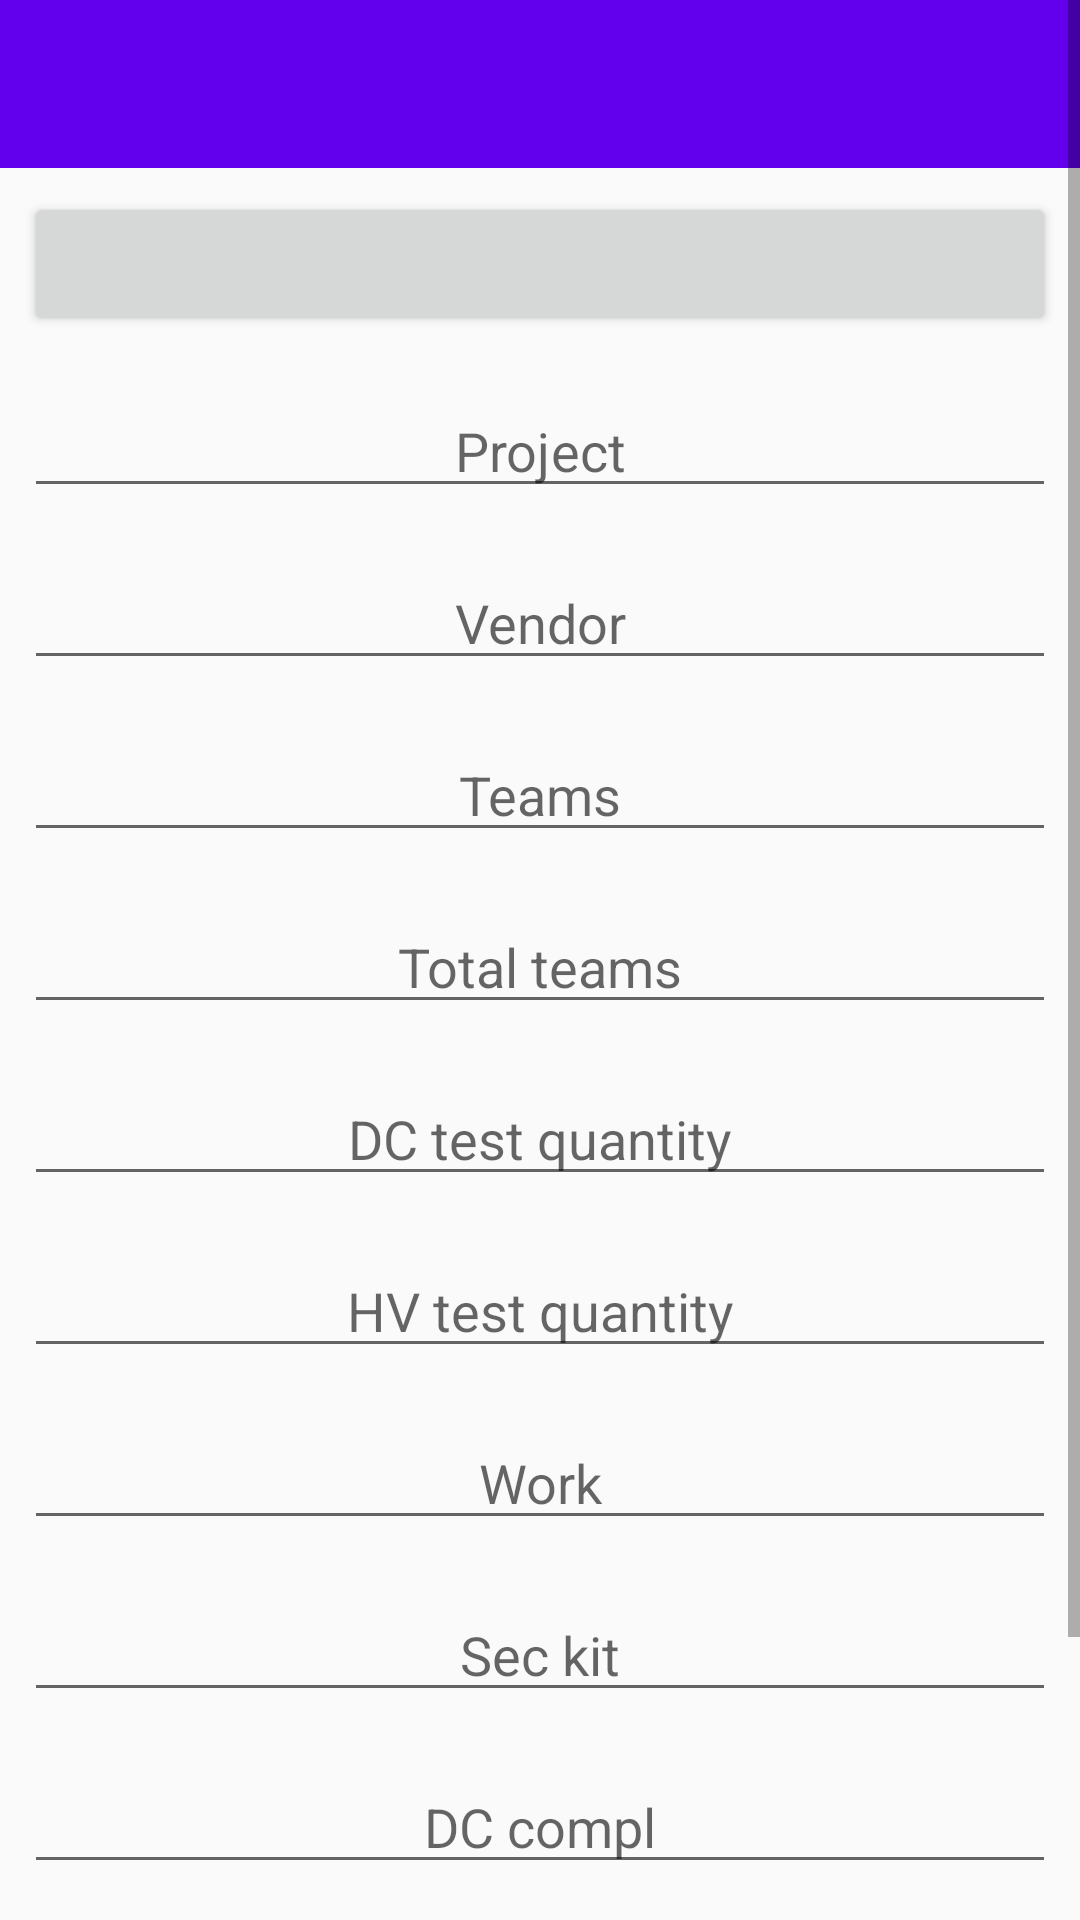

Reconstruct the res/layout file that produces this screen, plus the resources it refers to.
<!-- AndroidManifest.xml: application theme AppTheme -->
<!-- res/layout/fragment_register.xml -->
<?xml version="1.0" encoding="utf-8"?>
<LinearLayout xmlns:android="http://schemas.android.com/apk/res/android"
    xmlns:app="http://schemas.android.com/apk/res-auto"
    android:orientation="vertical"
    android:layout_width="match_parent"
    android:layout_height="match_parent">

    <ScrollView
        android:layout_width="fill_parent"
        android:layout_height="fill_parent"
        android:fillViewport="true">

        <LinearLayout xmlns:android="http://schemas.android.com/apk/res/android"
            android:orientation="vertical"
            android:layout_width="match_parent"
            android:layout_height="match_parent">

            <android.support.design.widget.AppBarLayout
                android:layout_height="wrap_content"
                android:layout_width="match_parent">

                <android.support.v7.widget.Toolbar
                    android:id="@+id/tToolbar"
                    android:minHeight="?attr/actionBarSize"
                    android:layout_width="match_parent"
                    android:layout_height="wrap_content"
                    android:elevation="5dp"
                    app:titleTextColor="@color/cardview_light_background"
                    app:layout_scrollFlags="scroll|enterAlways">
                </android.support.v7.widget.Toolbar>

            </android.support.design.widget.AppBarLayout>

            <Button
                android:id="@+id/dateF"
                android:textAlignment="center"
                android:layout_width="match_parent"
                android:layout_height="wrap_content"
                android:layout_margin="8dp" />

            <EditText
                android:id="@+id/projectF"
                android:textAlignment="center"
                android:hint="@string/project_name"
                android:inputType="textNoSuggestions"
                android:layout_width="match_parent"
                android:layout_height="wrap_content"
                android:layout_margin="8dp" />

            <EditText
                android:id="@+id/vendorF"
                android:textAlignment="center"
                android:hint="@string/Vendor"
                android:inputType="textNoSuggestions"
                android:layout_width="match_parent"
                android:layout_height="wrap_content"
                android:layout_margin="8dp" />

            <EditText
                android:id="@+id/teamsF"
                android:textAlignment="center"
                android:hint="@string/teams"
                android:inputType="textNoSuggestions"
                android:layout_width="match_parent"
                android:layout_height="wrap_content"
                android:layout_margin="8dp" />

            <EditText
                android:id="@+id/teamstotalF"
                android:textAlignment="center"
                android:hint="@string/total_teams"
                android:inputType="textNoSuggestions"
                android:layout_width="match_parent"
                android:layout_height="wrap_content"
                android:layout_margin="8dp" />

            <EditText
                android:id="@+id/dcF"
                android:textAlignment="center"
                android:hint="@string/dc"
                android:inputType="number"
                android:layout_width="match_parent"
                android:layout_height="wrap_content"
                android:layout_margin="8dp" />

            <EditText
                android:id="@+id/hvF"
                android:textAlignment="center"
                android:hint="@string/hv"
                android:inputType="number"
                android:layout_width="match_parent"
                android:layout_height="wrap_content"
                android:layout_margin="8dp" />

            <EditText
                android:id="@+id/workF"
                android:textAlignment="center"
                android:hint="@string/work"
                android:inputType="textNoSuggestions"
                android:layout_width="match_parent"
                android:layout_height="wrap_content"
                android:layout_margin="8dp" />

            <EditText
                android:id="@+id/unknownF"
                android:textAlignment="center"
                android:hint="@string/sec"
                android:inputType="number"
                android:layout_width="match_parent"
                android:layout_height="wrap_content"
                android:layout_margin="8dp" />

            <EditText
                android:id="@+id/dc_completeF"
                android:textAlignment="center"
                android:hint="@string/dc_complete"
                android:inputType="number"
                android:layout_width="match_parent"
                android:layout_height="wrap_content"
                android:layout_margin="8dp" />

            <EditText
                android:id="@+id/hv_completeF"
                android:textAlignment="center"
                android:hint="@string/hv_complete"
                android:inputType="number"
                android:layout_width="match_parent"
                android:layout_height="wrap_content"
                android:layout_margin="8dp" />

            <EditText
                android:id="@+id/remarksF"
                android:textAlignment="center"
                android:hint="@string/remarks"
                android:inputType="textNoSuggestions"
                android:layout_width="match_parent"
                android:layout_height="wrap_content"
                android:layout_margin="8dp" />

        </LinearLayout>

    </ScrollView>

</LinearLayout>
<!-- resources referenced by this layout -->
<resources>
  <string name="Vendor">Vendor</string>
  <string name="dc">DC test quantity</string>
  <string name="dc_complete">DC compl</string>
  <string name="hv">HV test quantity</string>
  <string name="hv_complete">HV compl</string>
  <string name="project_name">Project</string>
  <string name="remarks">"Remarks"</string>
  <string name="sec">Sec kit</string>
  <string name="teams">Teams</string>
  <string name="total_teams">Total teams</string>
  <string name="work">Work</string>
  <style name="AppTheme" parent="Theme.AppCompat.Light.NoActionBar">
          
          <item name="colorPrimary">@color/colorPrimary</item>
          <item name="colorPrimaryDark">@color/colorPrimaryDark</item>
          <item name="colorAccent">@color/colorAccent</item>
          <item name="android:windowContentOverlay">@null</item>
          <item name="windowActionModeOverlay">true</item>
      </style>
  <!-- not gathered from this repository: default colours our renderer supplied (Android Studio template values) -->
  <color name="colorPrimary">#FF6200EE</color>
  <color name="colorPrimaryDark">#FF3700B3</color>
  <color name="colorAccent">#FF03DAC5</color>
</resources>
